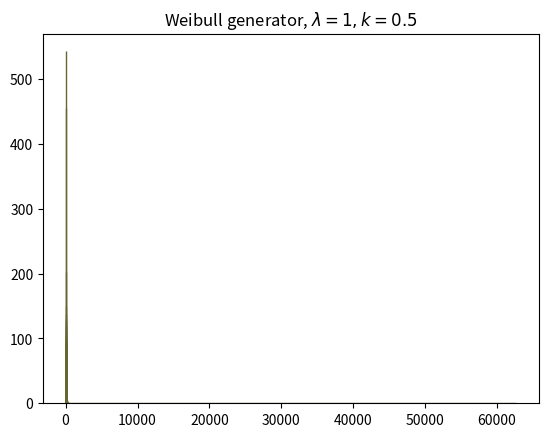

Generate this figure with matplotlib:
import math
import random
from functools import partial

import matplotlib.pyplot as plt
from scipy.stats import norm, chi2, kstwobign, lognorm, expon, laplace, \
    weibull_min


def linear_congruential_generator(x, alpha, c, m):
    while True:
        x = (alpha * x + c) % m
        yield x / m


def normal_generator(mu, sigma, linear_gen):
    while True:
        u1 = next(linear_gen)
        u2 = next(linear_gen)
        z0 = math.sqrt(-2.0 * math.log(u1)) * math.cos(2 * math.pi * u2)
        # z1 = math.sqrt(-2.0 * math.log(u1)) * math.sin(2 * math.pi * u2)
        yield mu + z0 * sigma


def exponential_generator(l, linear_gen):
    while True:
        yield -1 / l * math.log(next(linear_gen))


def lognormal_generator(mu, sigma, linear_gen):
    normal_gen = normal_generator(mu, sigma, linear_gen)
    while True:
        yield math.exp(next(normal_gen))


def laplace_generator(alpha, linear_gen):
    while True:
        y = next(linear_gen)
        if 0 <= y < 0.5:
            yield 1 / alpha * math.log(2 * y)
        else:
            yield -1 / alpha * math.log(2 * (1 - y))


def weibull_generator(l, k, linear_gen):
    while True:
        yield l * ((-math.log(next(linear_gen))) ** (1 / k))


def hi_squared_test(frequencies, borders, distribution_func, p_value):
    exampling_size = sum(frequencies)
    hi_squared = 0
    for i in range(1, len(frequencies) + 1):
        empiric_freq = frequencies[i - 1]
        theoretic_freq = (distribution_func(borders[i]) - distribution_func(
            borders[i - 1])) * exampling_size
        if theoretic_freq:
            hi_squared += ((
                                   empiric_freq - theoretic_freq) ** 2) / theoretic_freq
    degrees_of_freedom = len(frequencies) - 1
    critical_value = chi2.ppf(1 - p_value, degrees_of_freedom)
    return hi_squared < critical_value, hi_squared, critical_value


def kolmogorov_test(values, distribution_func, p_value):
    values.sort()
    Dn = 0
    i = 0
    n = len(values)
    for value in values:
        i += 1
        theoretical_func_res = distribution_func(value)
        empirical_function_res = i / n
        Dn = max(Dn, abs(theoretical_func_res - empirical_function_res))
    Dn *= math.sqrt(n)
    critical_value = kstwobign.ppf(1 - p_value)
    return Dn < critical_value, Dn, critical_value


def empirical_expectation_func(values):
    return sum(values) / len(values)


def empirical_dispersion_func(values):
    expectation = empirical_expectation_func(values)
    result = 0
    for value in values:
        result += (value - expectation) ** 2
    return result / len(values) - 1


def cumulative_norm_distrib_func(mu, sigma, value):
    return norm.cdf(value, mu, sigma)


def cumulative_lognorm_distrib_func(mu, sigma, value):
    return lognorm.cdf(value, scale=math.exp(mu), s=sigma)


def cumulative_exponential_distrib_func(l, value):
    return expon.cdf(value, scale=1 / l)


def cumulative_laplace_distrib_func(alpha, betta, value):
    return laplace.cdf(value, scale=1 / alpha, loc=betta)


def cumulative_weibull_distrib_func(l, k, value):
    return weibull_min.cdf(value, k, scale=l)


def built_in_random():
    while True:
        yield random.random()


x0 = 79507
alpha0 = 79507
c = 63
m = 2 ** 31
p_value = 0.05

generator = linear_congruential_generator(x0, alpha0, c, m)

# NORMAL SAMPLE, MU = 1, SIGMA^2 = 9
mu = 1
sigma = 3

normal_gen = normal_generator(mu, sigma, generator)
x_normal = [next(normal_gen) for _ in range(1000)]
# print('\n'.join(map(str, x_normal)))

freq_normal, borders_normal, _ = plt.hist(x_normal, bins='auto',
                                          ec='#666633',
                                          facecolor="#99ff33")
plt.title('Normal generator,  $\mu = 1, \sigma^2=9$')
plt.show()

hi_squa_test1 = hi_squared_test(freq_normal,
                                borders_normal,
                                partial(cumulative_norm_distrib_func,
                                        mu, sigma),
                                p_value)
print('Normal generator, mu = 1, sigma^2 = 9:')
print('Hi Squared Pirson criteria: ' + str(hi_squa_test1[1]) + ' <= '
      + str(hi_squa_test1[2]) if hi_squa_test1[0] else
      'Zero hypothesis fails by Hi Squared Pirson criteria.')
kolm_test1 = kolmogorov_test(x_normal,
                             partial(cumulative_norm_distrib_func, mu, sigma),
                             p_value)
print('Kolmogorov criteria: ' + str(kolm_test1[1]) + ' <= '
      + str(kolm_test1[2]) if kolm_test1[0]
      else 'Zero hypothesis fails by Kolmogorov criteria.')

theoretical_expectation = mu
empirical_dispersion = empirical_dispersion_func(x_normal)
theoretical_dispersion = sigma ** 2
empirical_expectation = empirical_expectation_func(x_normal)
print('theoretical expectation: ', theoretical_expectation)
print('empirical expectation: ', empirical_expectation)
print('theoretical dispersion: ', theoretical_dispersion)
print('empirical dispersion: ', empirical_dispersion)
print('')

# NORMAL SAMPLE, MU = 0, SIGMA^2 = 1
mu = 0
sigma = 1

normal_gen = normal_generator(mu, sigma, generator)
x_normal = [next(normal_gen) for _ in range(1000)]
# print('\n'.join(map(str, x_normal)))

freq_normal, borders_normal, _ = plt.hist(x_normal, bins='auto',
                                          ec='#666633',
                                          facecolor="#99ff33")
plt.title('Normal generator,  $\mu = 0, \sigma^2=1$')
plt.show()

hi_squa_test2 = hi_squared_test(freq_normal,
                                borders_normal,
                                partial(cumulative_norm_distrib_func,
                                        mu, sigma),
                                p_value)
print('Normal generator, mu = 0, sigma^2 = 1:')
print('Hi Squared Pirson criteria: ' + str(hi_squa_test2[1]) + ' <= '
      + str(hi_squa_test2[2]) if hi_squa_test2[0] else
      'Zero hypothesis fails by Hi Squared Pirson criteria.')
kolm_test2 = kolmogorov_test(x_normal,
                             partial(cumulative_norm_distrib_func, mu, sigma),
                             p_value)
print('Kolmogorov criteria: ' + str(kolm_test2[1]) + ' <= '
      + str(kolm_test2[2]) if kolm_test2[0]
      else 'Zero hypothesis fails by Kolmogorov criteria.')

theoretical_expectation = mu
empirical_dispersion = empirical_dispersion_func(x_normal)
theoretical_dispersion = sigma ** 2
empirical_expectation = empirical_expectation_func(x_normal)
print('theoretical expectation: ', theoretical_expectation)
print('empirical expectation: ', empirical_expectation)
print('theoretical dispersion: ', theoretical_dispersion)
print('empirical dispersion: ', empirical_dispersion)
print('')

# LOGNORMAL SAMPLE, MU = 1, SIGMA^2 = 9
mu = 1
sigma = 3

lognormal_gen = lognormal_generator(mu, sigma, generator)
x_lognormal = [next(lognormal_gen) for _ in range(1000)]
# print('\n'.join(map(str, x_lognormal)))

freq_lognormal, borders_lognormal, _ = plt.hist(x_lognormal, bins='auto',
                                                ec='#666633',
                                                facecolor="#99ff33")
plt.title('Lognormal generator,  $\mu = 1, \sigma^2=9$')
plt.show()

hi_squa_test3 = hi_squared_test(freq_lognormal,
                                borders_lognormal,
                                partial(cumulative_norm_distrib_func,
                                        mu, sigma),
                                p_value)

print('Lognormal generator, mu = 1, sigma^2 = 9:')
print('Hi Squared Pirson criteria: ' + str(hi_squa_test3[1]) + ' <= '
      + str(hi_squa_test3[2]) if hi_squa_test3[0] else
      'Zero hypothesis fails by Hi Squared Pirson criteria.')
kolm_test3 = kolmogorov_test(x_lognormal,
                             partial(cumulative_lognorm_distrib_func, mu,
                                     sigma),
                             p_value)
print('Kolmogorov criteria: ' + str(kolm_test3[1]) + ' <= '
      + str(kolm_test3[2]) if kolm_test3[0]
      else 'Zero hypothesis fails by Kolmogorov criteria.')

theoretical_expectation = math.exp(mu + sigma ** 2 / 2)
empirical_dispersion = empirical_dispersion_func(x_lognormal)
theoretical_dispersion = (math.exp(sigma ** 2) - 1) * math.exp(
    2 * mu + sigma ** 2)
empirical_expectation = empirical_expectation_func(x_lognormal)
print('theoretical expectation: ', theoretical_expectation)
print('empirical expectation: ', empirical_expectation)
print('theoretical dispersion: ', theoretical_dispersion)
print('empirical dispersion: ', empirical_dispersion)
print('')

# EXPONENTIAL SAMPLE, LAMBDA = 2
l = 2

exponential_gen = exponential_generator(l, generator)
x_exponential = [next(exponential_gen) for _ in range(1000)]
# print('\n'.join(map(str, x_exponential)))

freq_exponential, borders_exponential, _ = plt.hist(x_exponential, bins='auto',
                                                    ec='#666633',
                                                    facecolor="#99ff33")
plt.title('Exponential generator,  $\lambda= 2$')
plt.show()

hi_squa_test4 = hi_squared_test(freq_exponential,
                                borders_exponential,
                                partial(cumulative_exponential_distrib_func, l),
                                p_value)

print('Exponential generator, lambda = 2:')
print('Hi Squared Pirson criteria: ' + str(hi_squa_test4[1]) + ' <= '
      + str(hi_squa_test4[2]) if hi_squa_test4[0] else
      'Zero hypothesis fails by Hi Squared Pirson criteria.')
kolm_test4 = kolmogorov_test(x_exponential,
                             partial(cumulative_exponential_distrib_func, l),
                             p_value)
print('Kolmogorov criteria: ' + str(kolm_test4[1]) + ' <= '
      + str(kolm_test4[2]) if kolm_test4[0]
      else 'Zero hypothesis fails by Kolmogorov criteria.')

theoretical_expectation = 1 / l
empirical_dispersion = empirical_dispersion_func(x_exponential)
theoretical_dispersion = 1 / l ** 2
empirical_expectation = empirical_expectation_func(x_exponential)
print('theoretical expectation: ', theoretical_expectation)
print('empirical expectation: ', empirical_expectation)
print('theoretical dispersion: ', theoretical_dispersion)
print('empirical dispersion: ', empirical_dispersion)
print('')

# LAPLACE  SAMPLE, ALPHA = 0.5, BETTA = 0
alpha = 0.5
beta = 0

laplace_gen = laplace_generator(alpha, generator)
x_laplace = [next(laplace_gen) for _ in range(1000)]
# print('\n'.join(map(str, x_laplace)))

freq_laplace, borders_laplace, _ = plt.hist(x_laplace, bins='auto',
                                            ec='#666633',
                                            facecolor="#99ff33")
plt.title(r'Laplace generator, $\alpha = 0.5, \beta = 0$')
plt.show()

hi_squa_test5 = hi_squared_test(freq_laplace,
                                borders_laplace,
                                partial(cumulative_laplace_distrib_func, alpha,
                                        beta),
                                p_value)

print('Laplace generator, alpha = 0.5, betta = 0:')
print('Hi Squared Pirson criteria: ' + str(hi_squa_test5[1]) + ' <= '
      + str(hi_squa_test5[2]) if hi_squa_test5[0] else
      'Zero hypothesis fails by Hi Squared Pirson criteria.')
kolm_test5 = kolmogorov_test(x_laplace,
                             partial(cumulative_laplace_distrib_func, alpha,
                                     beta),
                             p_value)
print('Kolmogorov criteria: ' + str(kolm_test5[1]) + ' <= '
      + str(kolm_test5[2]) if kolm_test5[0]
      else 'Zero hypothesis fails by Kolmogorov criteria.')

theoretical_expectation = beta
empirical_dispersion = empirical_dispersion_func(x_laplace)
theoretical_dispersion = 2 / alpha ** 2
empirical_expectation = empirical_expectation_func(x_laplace)
print('theoretical expectation: ', theoretical_expectation)
print('empirical expectation: ', empirical_expectation)
print('theoretical dispersion: ', theoretical_dispersion)
print('empirical dispersion: ', empirical_dispersion)
print('')

# WEIBULL  SAMPLE, LAMBDA = 1, K = 0.5
l = 1
k = 0.5

weibull_gen = weibull_generator(l, k, generator)
x_weibull = [next(weibull_gen) for _ in range(1000)]
# print('\n'.join(map(str, x_weibull)))

freq_weibull, borders_weibull, _ = plt.hist(x_weibull, bins='auto',
                                            ec='#666633',
                                            facecolor="#99ff33")
plt.title(r'Weibull generator, $\lambda = 1, k = 0.5$')
plt.show()

hi_squa_test = hi_squared_test(freq_weibull,
                               borders_weibull,
                               partial(cumulative_weibull_distrib_func, l, k),
                               p_value)

print('Weibull generator, lambda = 1, k = 0.5:')
print('Hi Squared Pirson criteria: ' + str(hi_squa_test[1]) + ' <= '
      + str(hi_squa_test[2]) if hi_squa_test[0] else
      'Zero hypothesis fails by Hi Squared Pirson criteria.')
kolm_test = kolmogorov_test(x_weibull,
                            partial(cumulative_weibull_distrib_func, l, k),
                            p_value)
print('Kolmogorov criteria: ' + str(kolm_test[1]) + ' <= '
      + str(kolm_test[2]) if kolm_test[0]
      else 'Zero hypothesis fails by Kolmogorov criteria.')

theoretical_expectation = weibull_min.mean(k, scale=l)
empirical_dispersion = empirical_dispersion_func(x_weibull)
theoretical_dispersion = weibull_min.var(k, scale=l)
empirical_expectation = empirical_expectation_func(x_weibull)
print('theoretical expectation: ', theoretical_expectation)
print('empirical expectation: ', empirical_expectation)
print('theoretical dispersion: ', theoretical_dispersion)
print('empirical dispersion: ', empirical_dispersion)
print('')
